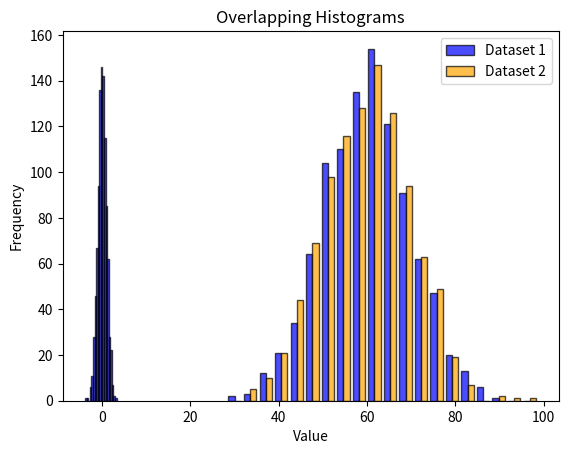

Write Python code to recreate this figure.
import matplotlib.pyplot as plt
import numpy as np

# histogram data is usually used to represent the distribution of numerical data by dividing the entire range of values into a series of intervals (bins) and counting how many values fall into each interval.

# Example 1
data = np.random.randn(1000)# randn --> normal distribution and here it gives 1000 random numbers
plt.hist(data, bins=20, color='blue', edgecolor='black', alpha=0.7)
plt.title('Histogram Example')
plt.xlabel('Value')
plt.ylabel('Frequency')
plt.show()

# Example 2
data1 = np.random.normal(60, 10, 1000)  # mean=80, std=1
data2 = np.random.normal(60, 10, 1000)  # mean=70, std=5
plt.hist([data1, data2], bins=20, color=['blue', 'orange'], edgecolor='black', alpha=0.7, label=['Dataset 1', 'Dataset 2'])
plt.title('Overlapping Histograms') 
plt.xlabel('Value')
plt.ylabel('Frequency')
plt.legend()
plt.show()
